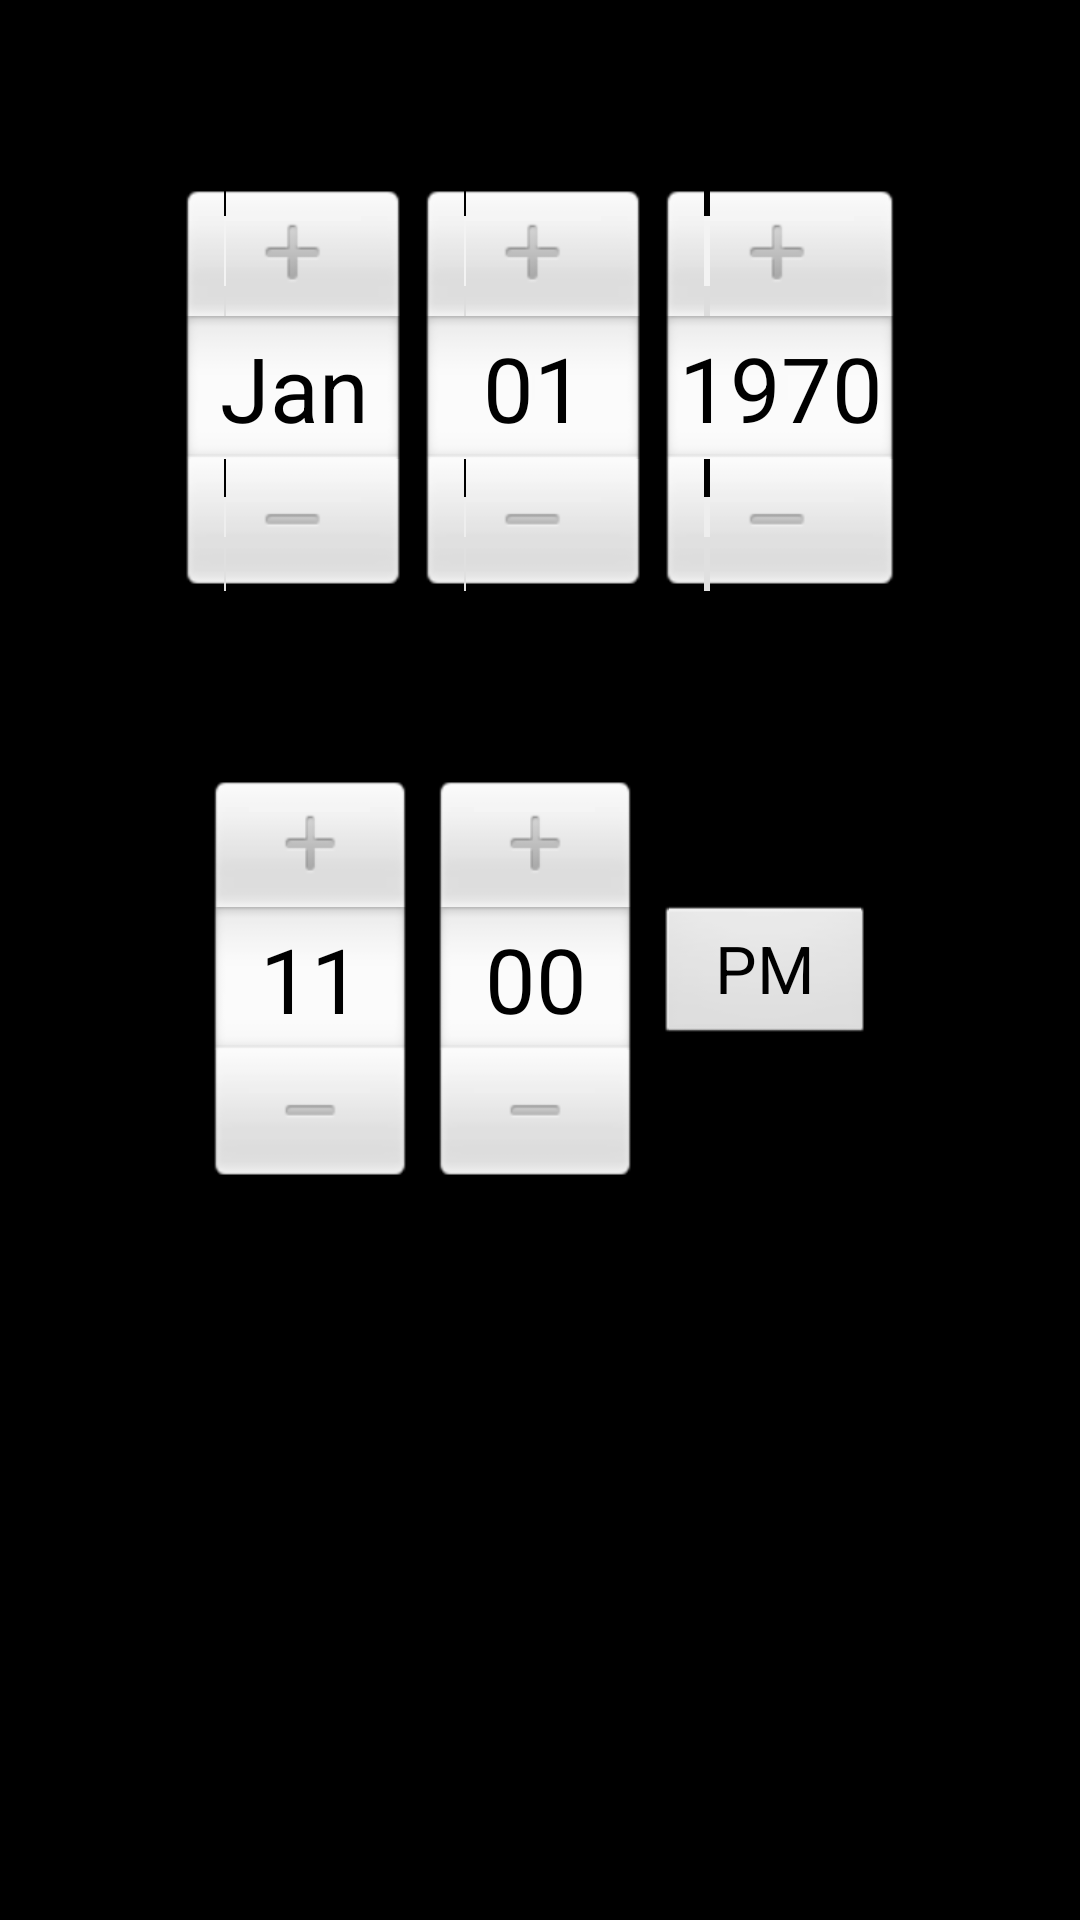

Layout XML and referenced resources for this Android screen:
<!-- AndroidManifest.xml: application theme android:Theme.Black.NoTitleBar -->
<!-- res/layout/datepicker.xml -->
<?xml version="1.0" encoding="utf-8"?>
<LinearLayout xmlns:android="http://schemas.android.com/apk/res/android"
    android:layout_width="match_parent"
    android:layout_height="match_parent"
    android:orientation="vertical" >

    <DatePicker
        android:id="@+id/datePicker1"
        android:layout_width="match_parent"
        android:layout_height="wrap_content"
        android:layout_weight="0.11" />

    <TimePicker
        android:id="@+id/timePicker1"
        android:layout_width="match_parent"
        android:layout_height="wrap_content"
        android:layout_weight="0.22" />

</LinearLayout>
<!-- resources referenced by this layout -->
<resources>

</resources>
